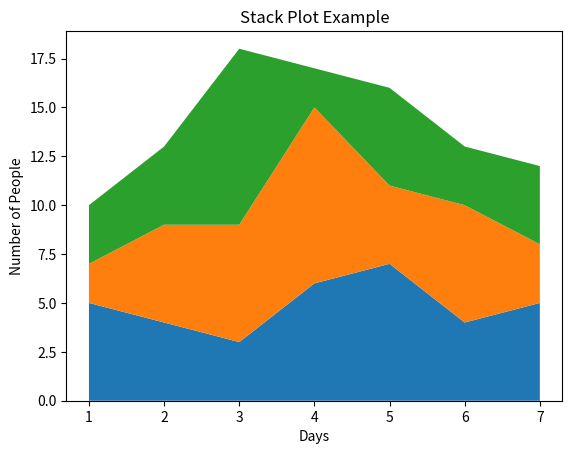

Reproduce this figure in Python.
import matplotlib.pyplot as plt

days = [1, 2, 3, 4, 5, 6, 7]

NOP1 = [5, 4, 3, 6, 7, 4, 5]
NOP2 = [2, 5, 6, 9, 4, 6, 3]
NOP3 = [3, 4, 9, 2, 5, 3, 4]

plt.stackplot(days, NOP1, NOP2, NOP3)
plt.xlabel("Days")
plt.ylabel("Number of People")
plt.title("Stack Plot Example")
plt.show()
